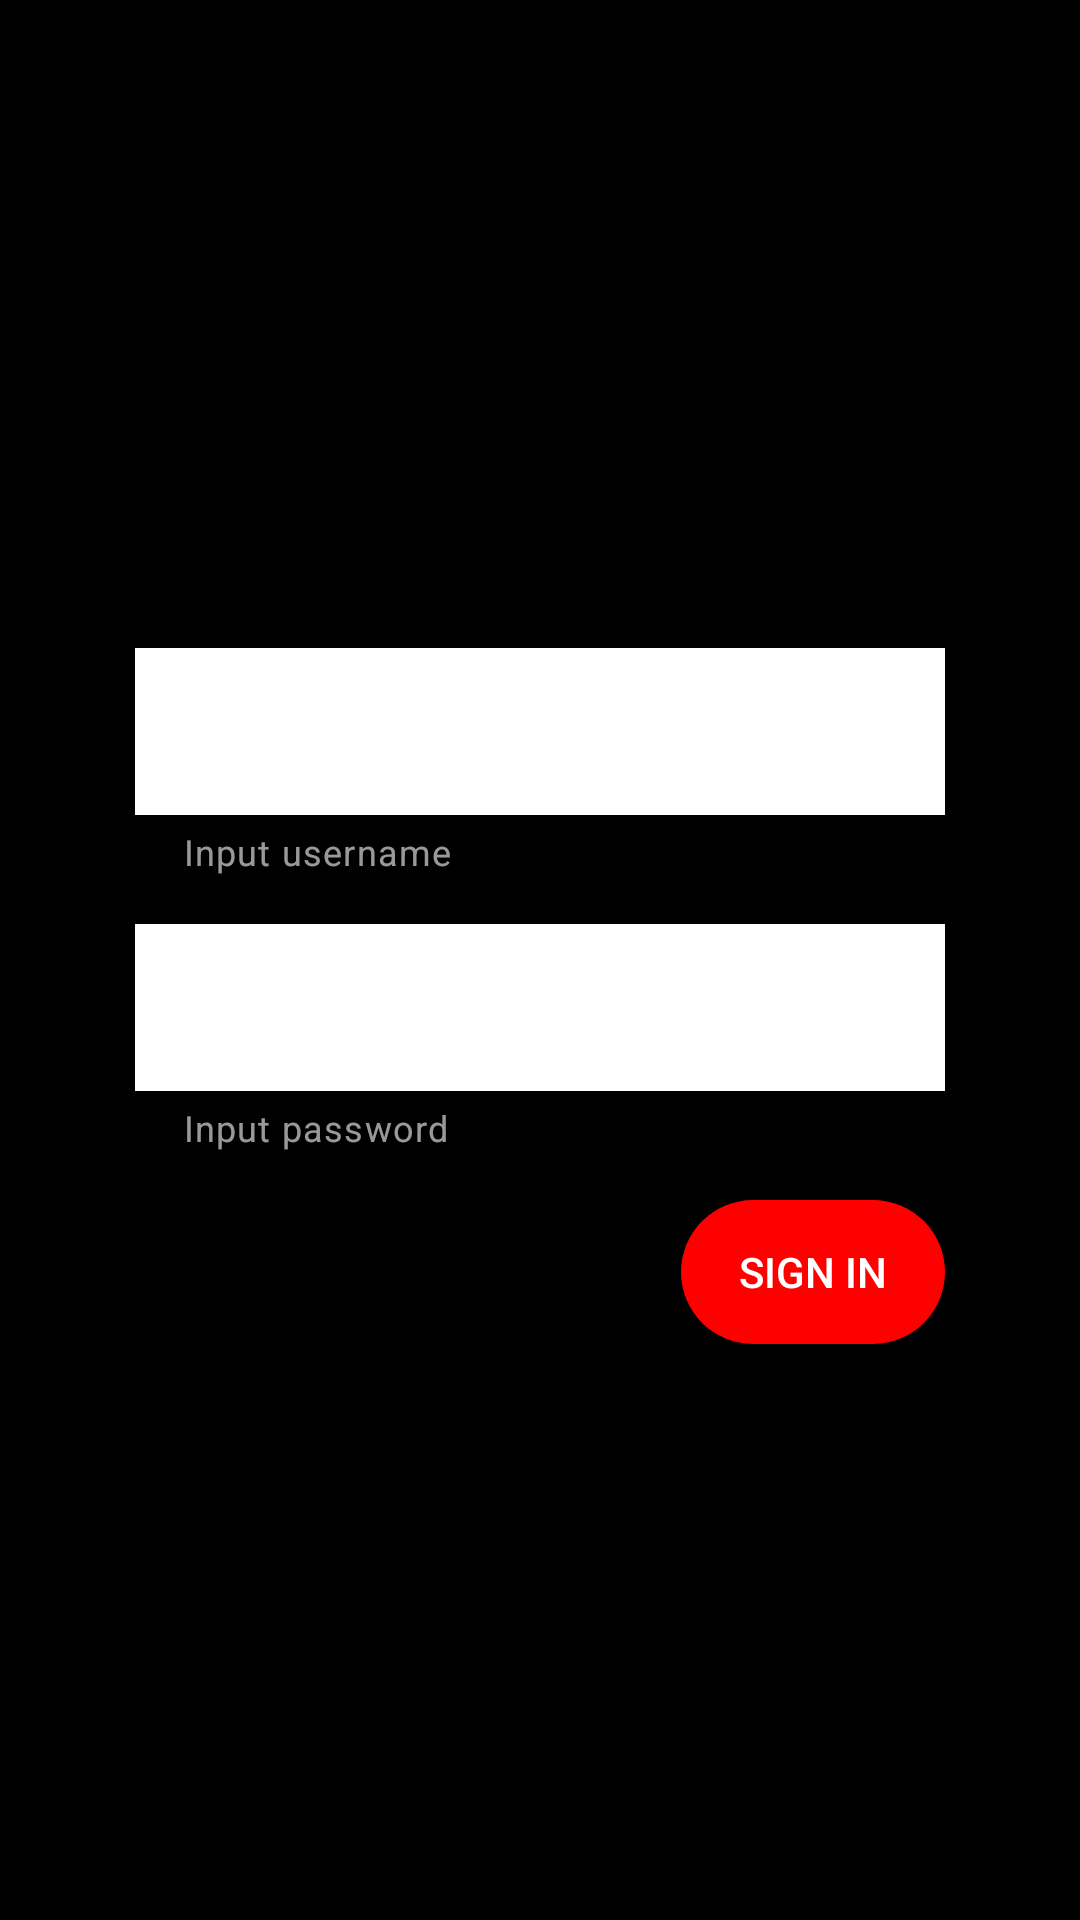

The Android layout XML behind this screen, and the referenced resources:
<!-- AndroidManifest.xml: application theme AppTheme -->
<!-- res/layout/sign_in_layout.xml -->
<?xml version="1.0" encoding="utf-8"?>
<androidx.constraintlayout.widget.ConstraintLayout xmlns:android="http://schemas.android.com/apk/res/android"
    xmlns:app="http://schemas.android.com/apk/res-auto"
    android:layout_width="match_parent"
    android:layout_height="match_parent">

    <LinearLayout
        android:layout_width="0dp"
        android:layout_height="wrap_content"
        android:orientation="vertical"
        app:layout_constraintBottom_toBottomOf="parent"
        app:layout_constraintEnd_toEndOf="parent"
        app:layout_constraintStart_toStartOf="parent"
        app:layout_constraintTop_toTopOf="parent"
        app:layout_constraintWidth_percent="0.75">

        <com.google.android.material.textfield.TextInputLayout
            android:id="@+id/loginTIL"
            android:layout_width="match_parent"
            android:layout_height="wrap_content"
            android:layout_marginTop="24dp"
            app:helperText="@string/input_username">

            <com.google.android.material.textfield.TextInputEditText
                android:id="@+id/loginET"
                android:layout_width="match_parent"
                android:layout_height="wrap_content"
                android:background="@color/white"
                android:inputType="text"
                android:textColor="@color/black" />
        </com.google.android.material.textfield.TextInputLayout>

        <com.google.android.material.textfield.TextInputLayout
            android:id="@+id/passwordTIL"
            android:layout_width="match_parent"
            android:layout_height="wrap_content"
            android:layout_marginTop="16dp"
            app:helperText="@string/input_password"
            app:layout_constraintEnd_toEndOf="parent"
            app:layout_constraintStart_toStartOf="parent"
            app:layout_constraintTop_toBottomOf="@id/loginTIL"
            app:layout_constraintWidth_percent="0.75">

            <com.google.android.material.textfield.TextInputEditText
                android:id="@+id/passwordET"
                android:layout_width="match_parent"
                android:layout_height="wrap_content"
                android:background="@color/white"
                android:inputType="textPassword"
                android:textColor="@color/black" />
        </com.google.android.material.textfield.TextInputLayout>

        <androidx.appcompat.widget.AppCompatButton
            android:id="@+id/signInBtn"
            android:layout_width="wrap_content"
            android:layout_height="wrap_content"
            android:layout_gravity="end"
            android:layout_marginTop="16dp"
            android:background="@drawable/gradient_dark"
            android:clickable="true"
            android:focusable="true"
            android:foreground="?attr/selectableItemBackground"
            android:gravity="center"
            android:text="@string/sign_in"
            android:textColor="@color/white" />
    </LinearLayout>

    <ProgressBar
        android:id="@+id/progressBar"
        android:layout_width="0dp"
        android:layout_height="0dp"
        android:layout_marginBottom="32dp"
        android:visibility="invisible"
        app:layout_constraintBottom_toBottomOf="parent"
        app:layout_constraintEnd_toEndOf="parent"
        app:layout_constraintHeight_percent="0.2"
        app:layout_constraintStart_toStartOf="parent"
        app:layout_constraintWidth_percent="0.3" />

</androidx.constraintlayout.widget.ConstraintLayout>
<!-- resources referenced by this layout -->
<resources>
  <color name="black">#000000</color>
  <color name="white">#FFFFFF</color>
  <!-- drawable gradient_dark (drawable) -->
  <?xml version="1.0" encoding="utf-8"?>
  <shape xmlns:android="http://schemas.android.com/apk/res/android"
      android:shape="rectangle">
      <corners android:radius="30dp" />
      <solid android:color="@color/red"/>
  
      <size
          android:width="48dp"
          android:height="48dp" />
  
  </shape>
  <string name="input_password">Input password</string>
  <string name="input_username">Input username</string>
  <string name="sign_in">Sign In</string>
  <style name="AppTheme" parent="Theme.MaterialComponents.NoActionBar">
          
          <item name="android:windowBackground">@android:color/background_dark</item>
          <item name="colorPrimary">@color/black</item>
          <item name="colorPrimaryDark">@color/black</item>
          <item name="colorAccent">@color/colorAccent</item>
      </style>
  <color name="red">#FF0000</color>
  <color name="colorAccent">#00838f</color>
</resources>
